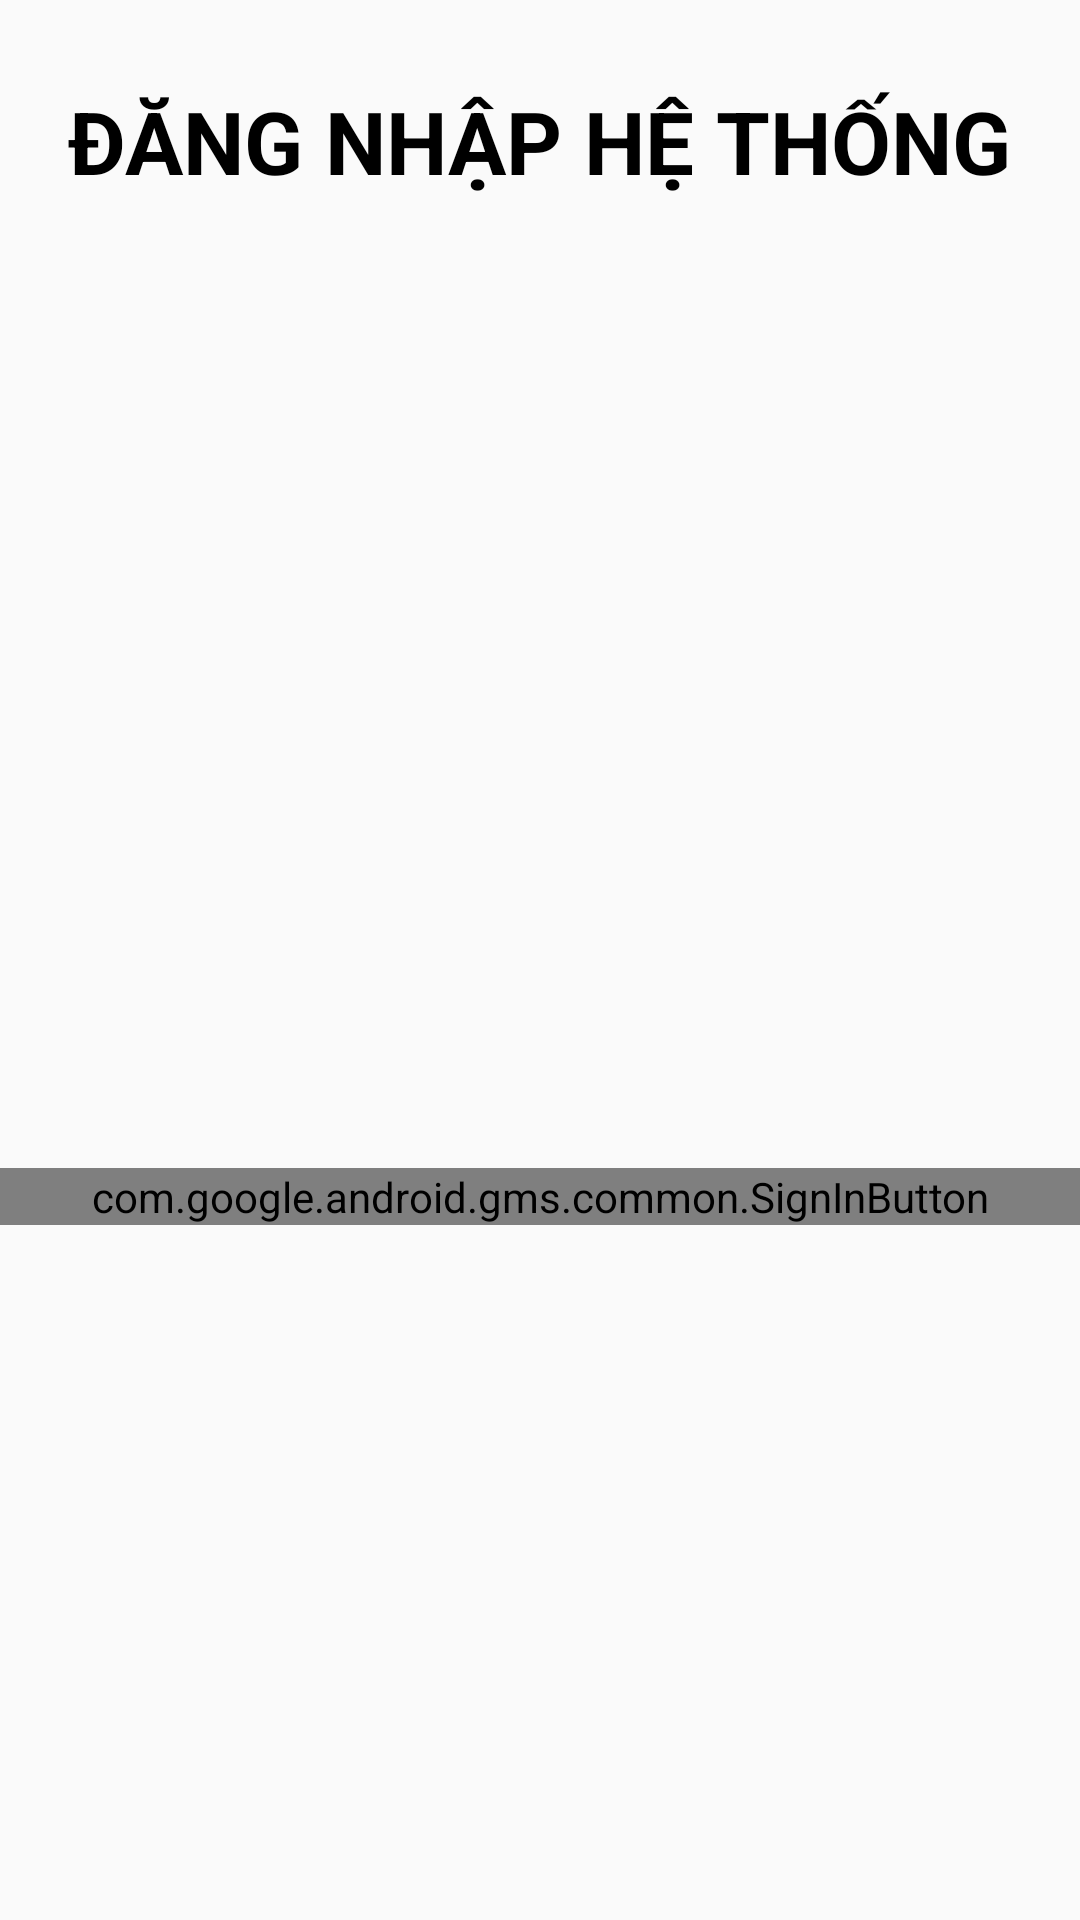

Layout XML and referenced resources for this Android screen:
<!-- AndroidManifest.xml: activity theme NoActionBar -->
<!-- res/layout/fragment_login.xml -->
<?xml version="1.0" encoding="utf-8"?>
<LinearLayout xmlns:android="http://schemas.android.com/apk/res/android"
    xmlns:tools="http://schemas.android.com/tools"
    android:layout_width="match_parent"
    android:layout_height="match_parent"
    android:orientation="vertical"
    xmlns:app="http://schemas.android.com/apk/res-auto"
    tools:context=".login.LoginFragment">

    <TextView
        android:id="@+id/textView"
        android:layout_width="wrap_content"
        android:layout_height="0dp"
        android:layout_weight="1"
        android:layout_gravity="center"
        android:gravity="center"
        android:layout_marginTop="16dp"
        android:text="ĐĂNG NHẬP HỆ THỐNG"
        android:textSize="14pt"
        android:textStyle="bold"
        android:textColor="@android:color/black"
        app:layout_constraintBottom_toBottomOf="parent"
        app:layout_constraintLeft_toLeftOf="parent"
        app:layout_constraintRight_toRightOf="parent"
        app:layout_constraintTop_toTopOf="parent"
        app:layout_constraintVertical_bias="0.168" />

    <LinearLayout
        android:layout_width="match_parent"
        android:layout_height="0dp"
        android:layout_weight="9"
        android:orientation="vertical"
        android:layout_gravity="center"
        android:gravity="center">


        <ImageView
            android:id="@+id/imageSP1"
            android:layout_width="wrap_content"
            android:layout_height="180dp"
            android:layout_marginTop="-120dp"
            android:gravity="center"
            android:scaleType="fitCenter"
            android:src="@drawable/logo_uit" />


        <com.google.android.gms.common.SignInButton
            android:id="@+id/btnSignIn"
            android:layout_width="match_parent"
            android:layout_height="wrap_content"
            android:layout_gravity="center"
            android:textAlignment="center"
            android:layout_marginBottom="-120dp"
            app:layout_constraintEnd_toEndOf="parent"
            app:layout_constraintTop_toBottomOf="@+id/textView" />

    </LinearLayout>

</LinearLayout>
<!-- resources referenced by this layout -->
<resources>
  <style name="NoActionBar" parent="Theme.AppCompat.Light.NoActionBar">
          
          <item name="colorPrimary">@color/colorPrimary</item>
          <item name="colorPrimaryDark">@color/colorPrimaryDark</item>
          <item name="colorAccent">@color/colorAccent</item>
      </style>
  <color name="colorPrimary">#6200EE</color>
  <color name="colorPrimaryDark">#3700B3</color>
  <color name="colorAccent">#03A9F4</color>
</resources>
